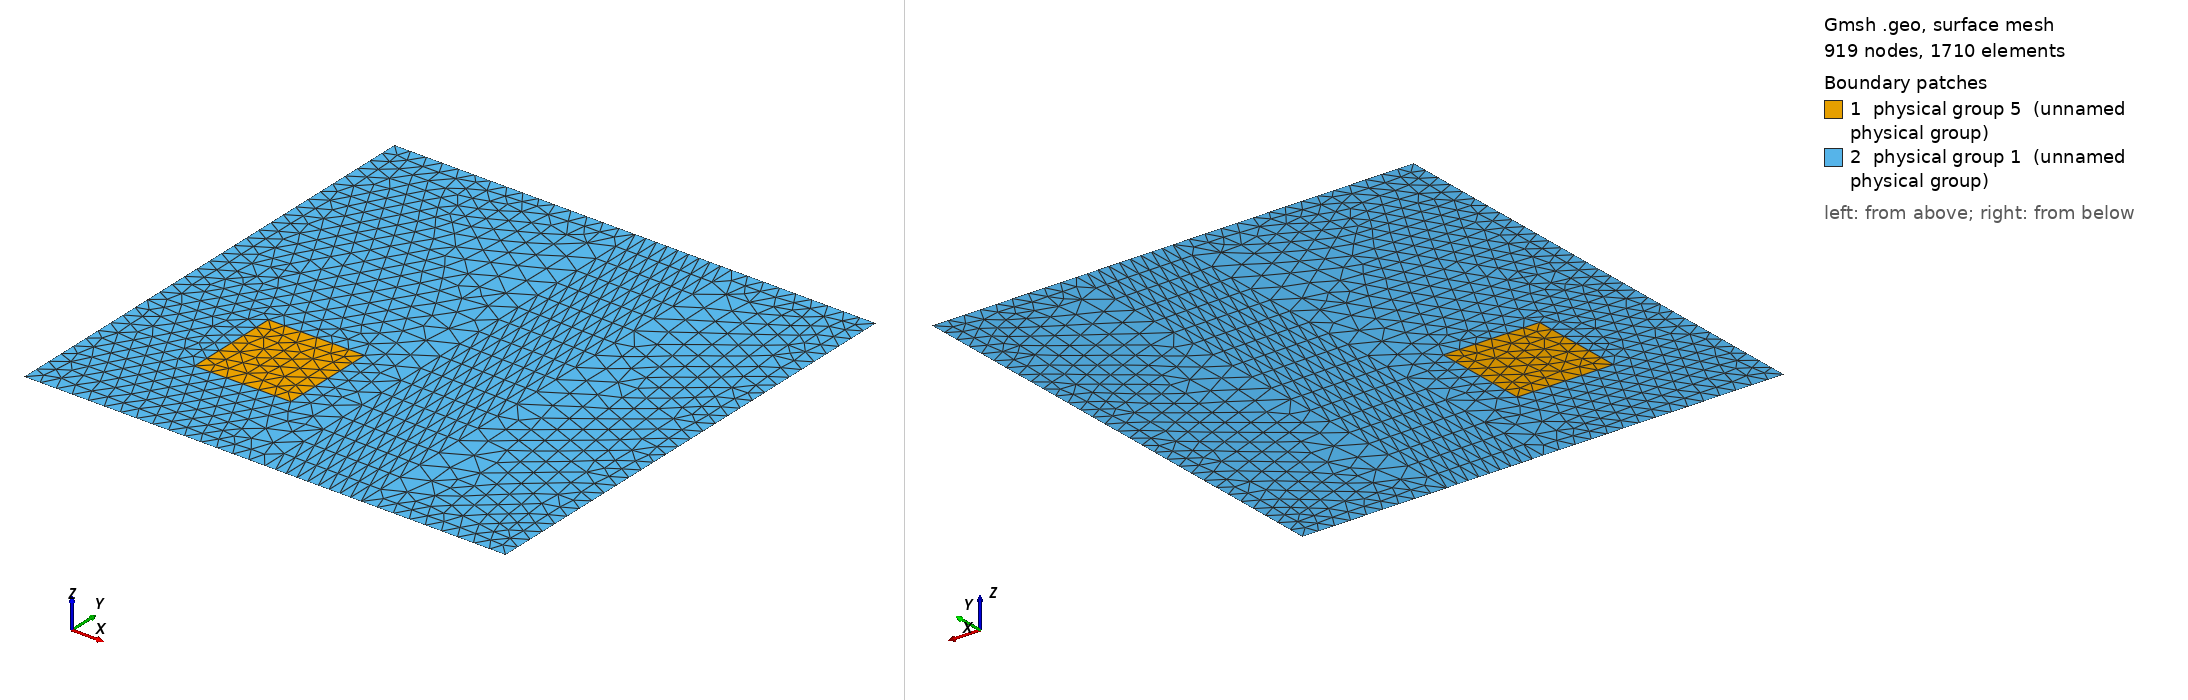

Gmsh geometry script, surface-meshed: 919 nodes, 1710 surface elements. Boundary patches (legend numbers): 1 physical group 5 (unnamed physical group), 2 physical group 1 (unnamed physical group). Left view from above one corner, right view from below the opposite corner. Legend entries are the model's physical surfaces. The drawing asked Gmsh for element sizes between 1% and 20% of the model's largest extent; the script's own settings can give other sizes.

=== xfem3_fluid.geo (drawn) ===
// Parameters: acoustic cavity
lx = 1.0;
ly = 1.0;

ax = 0.2;
ay = 0.2;
l1 = 0.2;
l2 = 0.2;

l3 = 0.5;
l4 = 0.2;
l5 = 1.0;

// xfem 1
//n1 = lx/3; 

// xfem 2
//n1 = lx/20;

nh=10;
nv=20;
n1=lx/(nv*1.5);

// xfem 3
//n1 = lx/27;

// xfem 4
//n1 = lx/81;

// xfem 5
//n1 = lx/243;

// xfem 6
//n1 = lx/350;

// Corners
Point(1)  = {0,     0  , 0, n1};
Point(2)  = {lx,    0  , 0, n1};
Point(3)  = {lx,    ly , 0, n1};
Point(4)  = {0 ,    ly , 0, n1};

Point(5)  = {ax,    ay    , 0, n1};
Point(6)  = {ax+l1, ay    , 0, n1};
Point(7)  = {ax+l1, ay+l2 , 0, n1};
Point(8)  = {ax ,   ay+l2 , 0, n1};

Point(9)  = {l3,     0  , 0, n1};
Point(10) = {l3+l4,    0  , 0, n1};
Point(11) = {l3+l4,   l5 , 0, n1};
Point(12) = {l3 ,    l5 , 0, n1};


Line(1) = {1, 9};
Line(20) = {9,10};

Line(3) = {4, 12};
Line(30) = {3, 11};
Line(4) = {4, 1};

Line Loop(5) = {4, 1, 20, 2, 3};

Line(6) = {5, 6};
Line(7) = {6, 7};
Line(8) = {7, 8};
Line(9) = {8, 5};


Physical Line(2) = {4};


Line(21) = {10, 2};
Line(22) = {2, 3};
Line(23) = {10, 11};
Line(24) = {11, 12};
Line(25) = {12, 9};

Transfinite Line {20, 24 } = nh Using Progression 1;
Transfinite Line {23, 25 } = nv Using Progression 1;

Line Loop(26) = {8, 9, 6, 7};
Plane Surface(27) = {26};
Physical Surface(5) = {27};

Line Loop(29) = {20, 23, 24, 25};
Plane Surface(30) = {29};
Transfinite Surface {30};
//Line Loop(31) = {21, 22, 3, 4, 1, -25, -24, -23};
//Plane Surface(32) = {26, 31};
//Physical Surface(1) = {32, 30, 27};


Line Loop(31) = {22, 30, -23, 21};
Plane Surface(32) = {31};
Line Loop(33) = {25, -1, -4, 3};
Plane Surface(34) = {26, 33};
Physical Surface(1) = {32, 30, 34, 27};
